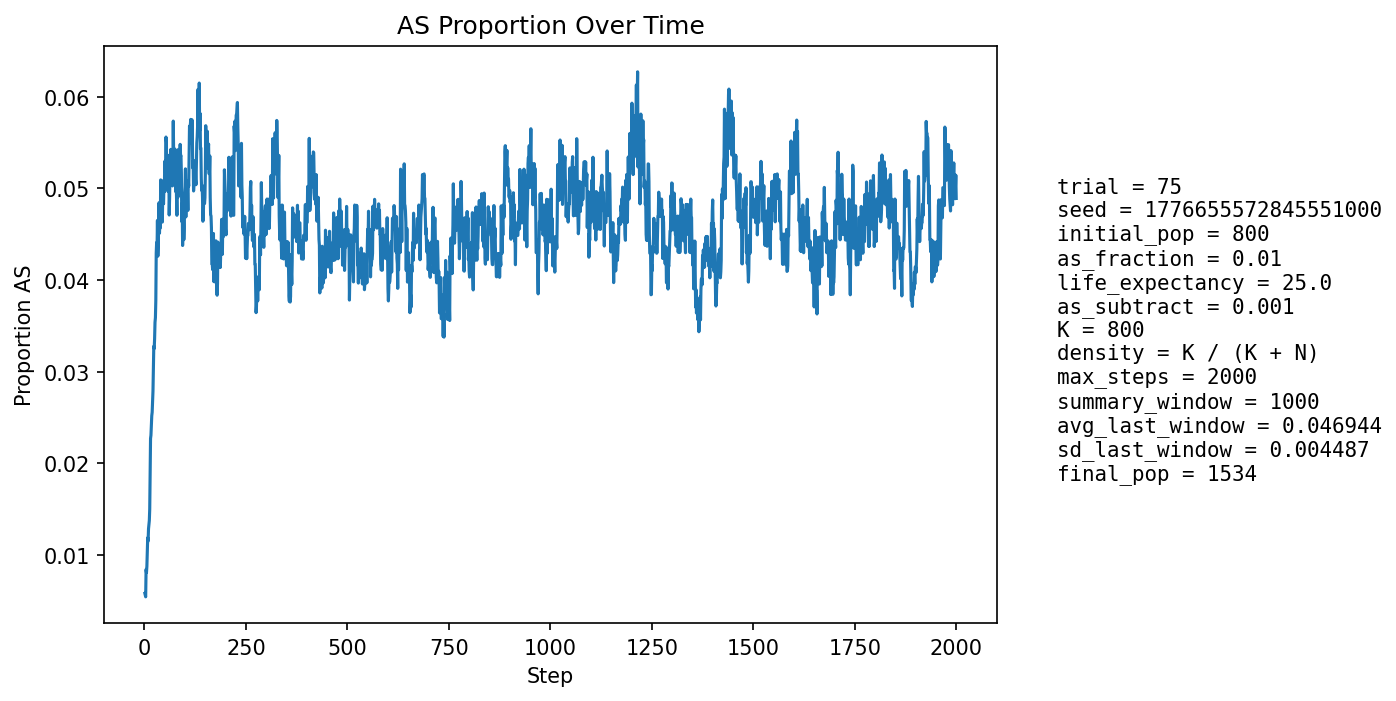

The table this chart was drawn from, first rows:
step, population_size, births, newborn_AA, newborn_AS, newborn_SS, prop_newborn_AA, prop_newborn_AS, prop_newborn_SS, prop_repro_AA, prop_repro_AS, prop_AS_population
1, 860, 204, 204, 0, 0, 1.0, 0.0, 0.0, 1.0, 0.0, 0.005814
2, 892, 197, 197, 0, 0, 1.0, 0.0, 0.0, 1.0, 0.0, 0.005605
3, 920, 193, 193, 0, 0, 1.0, 0.0, 0.0, 1.0, 0.0, 0.005435
4, 949, 195, 192, 3, 0, 0.9846, 0.01538, 0.0, 0.9881, 0.0119, 0.00843
5, 989, 208, 207, 1, 0, 0.9952, 0.004808, 0.0, 0.989, 0.01099, 0.008089
6, 1025, 215, 213, 2, 0, 0.9907, 0.009302, 0.0, 0.9896, 0.0104, 0.00878
7, 1060, 220, 217, 3, 0, 0.9864, 0.01364, 0.0, 0.992, 0.007984, 0.01038
8, 1095, 224, 221, 3, 0, 0.9866, 0.01339, 0.0, 0.9885, 0.01152, 0.01187
9, 1130, 230, 228, 2, 0, 0.9913, 0.008696, 0.0, 0.9872, 0.01284, 0.0115
10, 1167, 236, 233, 3, 0, 0.9873, 0.01271, 0.0, 0.9877, 0.0123, 0.01285
11, 1201, 242, 239, 3, 0, 0.9876, 0.0124, 0.0, 0.9849, 0.01513, 0.01332
12, 1236, 246, 244, 2, 0, 0.9919, 0.00813, 0.0, 0.987, 0.01301, 0.01375
13, 1265, 246, 242, 4, 0, 0.9837, 0.01626, 0.0, 0.9856, 0.01435, 0.01502
14, 1295, 249, 241, 8, 0, 0.9679, 0.03213, 0.0, 0.9829, 0.01711, 0.01931
15, 1321, 253, 245, 8, 0, 0.9684, 0.03162, 0.0, 0.9804, 0.01964, 0.02271
16, 1344, 255, 250, 5, 0, 0.9804, 0.01961, 0.0, 0.9823, 0.01773, 0.02307
17, 1368, 258, 253, 5, 0, 0.9806, 0.01938, 0.0, 0.9812, 0.01881, 0.02412
18, 1390, 260, 256, 4, 0, 0.9846, 0.01538, 0.0, 0.9759, 0.02411, 0.02518
19, 1408, 262, 259, 3, 0, 0.9885, 0.01145, 0.0, 0.9721, 0.02789, 0.02557
20, 1421, 263, 257, 6, 0, 0.9772, 0.02281, 0.0, 0.9711, 0.02889, 0.02674
21, 1435, 265, 257, 8, 0, 0.9698, 0.03019, 0.0, 0.9701, 0.02989, 0.02787
22, 1452, 267, 259, 8, 0, 0.97, 0.02996, 0.0, 0.9718, 0.02819, 0.0303
23, 1465, 267, 257, 10, 0, 0.9625, 0.03745, 0.0, 0.9721, 0.02789, 0.03276
24, 1476, 268, 261, 7, 0, 0.9739, 0.02612, 0.0, 0.971, 0.02899, 0.03252
25, 1489, 270, 263, 7, 0, 0.9741, 0.02593, 0.0, 0.9687, 0.03129, 0.03358
26, 1498, 271, 261, 9, 1, 0.9631, 0.03321, 0.00369, 0.9665, 0.03355, 0.03538
27, 1505, 272, 263, 9, 0, 0.9669, 0.03309, 0.0, 0.9629, 0.03713, 0.03588
28, 1509, 272, 260, 12, 0, 0.9559, 0.04412, 0.0, 0.963, 0.03699, 0.03777
29, 1514, 272, 255, 16, 1, 0.9375, 0.05882, 0.003676, 0.9644, 0.03562, 0.04293
30, 1520, 273, 260, 13, 0, 0.9524, 0.04762, 0.0, 0.962, 0.03797, 0.04408
31, 1524, 274, 265, 9, 0, 0.9672, 0.03285, 0.0, 0.9597, 0.0403, 0.04331
32, 1527, 274, 259, 15, 0, 0.9453, 0.05474, 0.0, 0.9572, 0.04277, 0.0465
33, 1526, 274, 267, 7, 0, 0.9745, 0.02555, 0.0, 0.9535, 0.04648, 0.0426
34, 1524, 273, 259, 12, 2, 0.9487, 0.04396, 0.007326, 0.9534, 0.0466, 0.04396
35, 1528, 274, 259, 14, 1, 0.9453, 0.05109, 0.00365, 0.9548, 0.04523, 0.04581
36, 1528, 274, 256, 18, 0, 0.9343, 0.06569, 0.0, 0.9524, 0.04762, 0.04843
37, 1530, 275, 264, 11, 0, 0.96, 0.04, 0.0, 0.9562, 0.0438, 0.0451
38, 1530, 274, 260, 13, 1, 0.9489, 0.04745, 0.00365, 0.9573, 0.04266, 0.04641
39, 1533, 274, 264, 10, 0, 0.9635, 0.0365, 0.0, 0.9549, 0.04511, 0.04566
40, 1532, 274, 254, 20, 0, 0.927, 0.07299, 0.0, 0.9512, 0.04881, 0.05091
41, 1535, 274, 264, 10, 0, 0.9635, 0.0365, 0.0, 0.9525, 0.0475, 0.04821
42, 1534, 274, 257, 16, 1, 0.938, 0.05839, 0.00365, 0.9513, 0.04869, 0.05085
43, 1536, 275, 264, 11, 0, 0.96, 0.04, 0.0, 0.9526, 0.04744, 0.04818
44, 1533, 274, 263, 11, 0, 0.9599, 0.04015, 0.0, 0.9488, 0.05119, 0.04631
45, 1534, 274, 258, 16, 0, 0.9416, 0.05839, 0.0, 0.9512, 0.04881, 0.04889
46, 1533, 274, 259, 14, 1, 0.9453, 0.05109, 0.00365, 0.9499, 0.05013, 0.04892
47, 1532, 274, 261, 13, 0, 0.9526, 0.04745, 0.0, 0.9511, 0.04887, 0.0483
48, 1533, 274, 257, 16, 1, 0.938, 0.05839, 0.00365, 0.9524, 0.04756, 0.05023
49, 1532, 274, 259, 15, 0, 0.9453, 0.05474, 0.0, 0.9513, 0.04875, 0.04961
50, 1530, 274, 255, 19, 0, 0.9307, 0.06934, 0.0, 0.9524, 0.04762, 0.05294
51, 1531, 274, 260, 14, 0, 0.9489, 0.05109, 0.0, 0.9523, 0.04768, 0.05225
52, 1530, 274, 260, 14, 0, 0.9489, 0.05109, 0.0, 0.9499, 0.05013, 0.05163
53, 1529, 274, 252, 21, 1, 0.9197, 0.07664, 0.00365, 0.9499, 0.05013, 0.05559
54, 1528, 274, 257, 17, 0, 0.938, 0.06204, 0.0, 0.9474, 0.05257, 0.05497
55, 1528, 274, 266, 8, 0, 0.9708, 0.0292, 0.0, 0.9486, 0.05144, 0.05039
56, 1529, 274, 257, 16, 1, 0.938, 0.05839, 0.00365, 0.9486, 0.05144, 0.05298
57, 1529, 273, 263, 10, 0, 0.9634, 0.03663, 0.0, 0.9447, 0.05528, 0.04971
58, 1528, 273, 258, 14, 1, 0.9451, 0.05128, 0.003663, 0.9435, 0.05653, 0.04974
59, 1530, 274, 255, 19, 0, 0.9307, 0.06934, 0.0, 0.9486, 0.05138, 0.05359
60, 1529, 274, 259, 15, 0, 0.9453, 0.05474, 0.0, 0.9474, 0.05263, 0.05232
... 1,940 more rows
